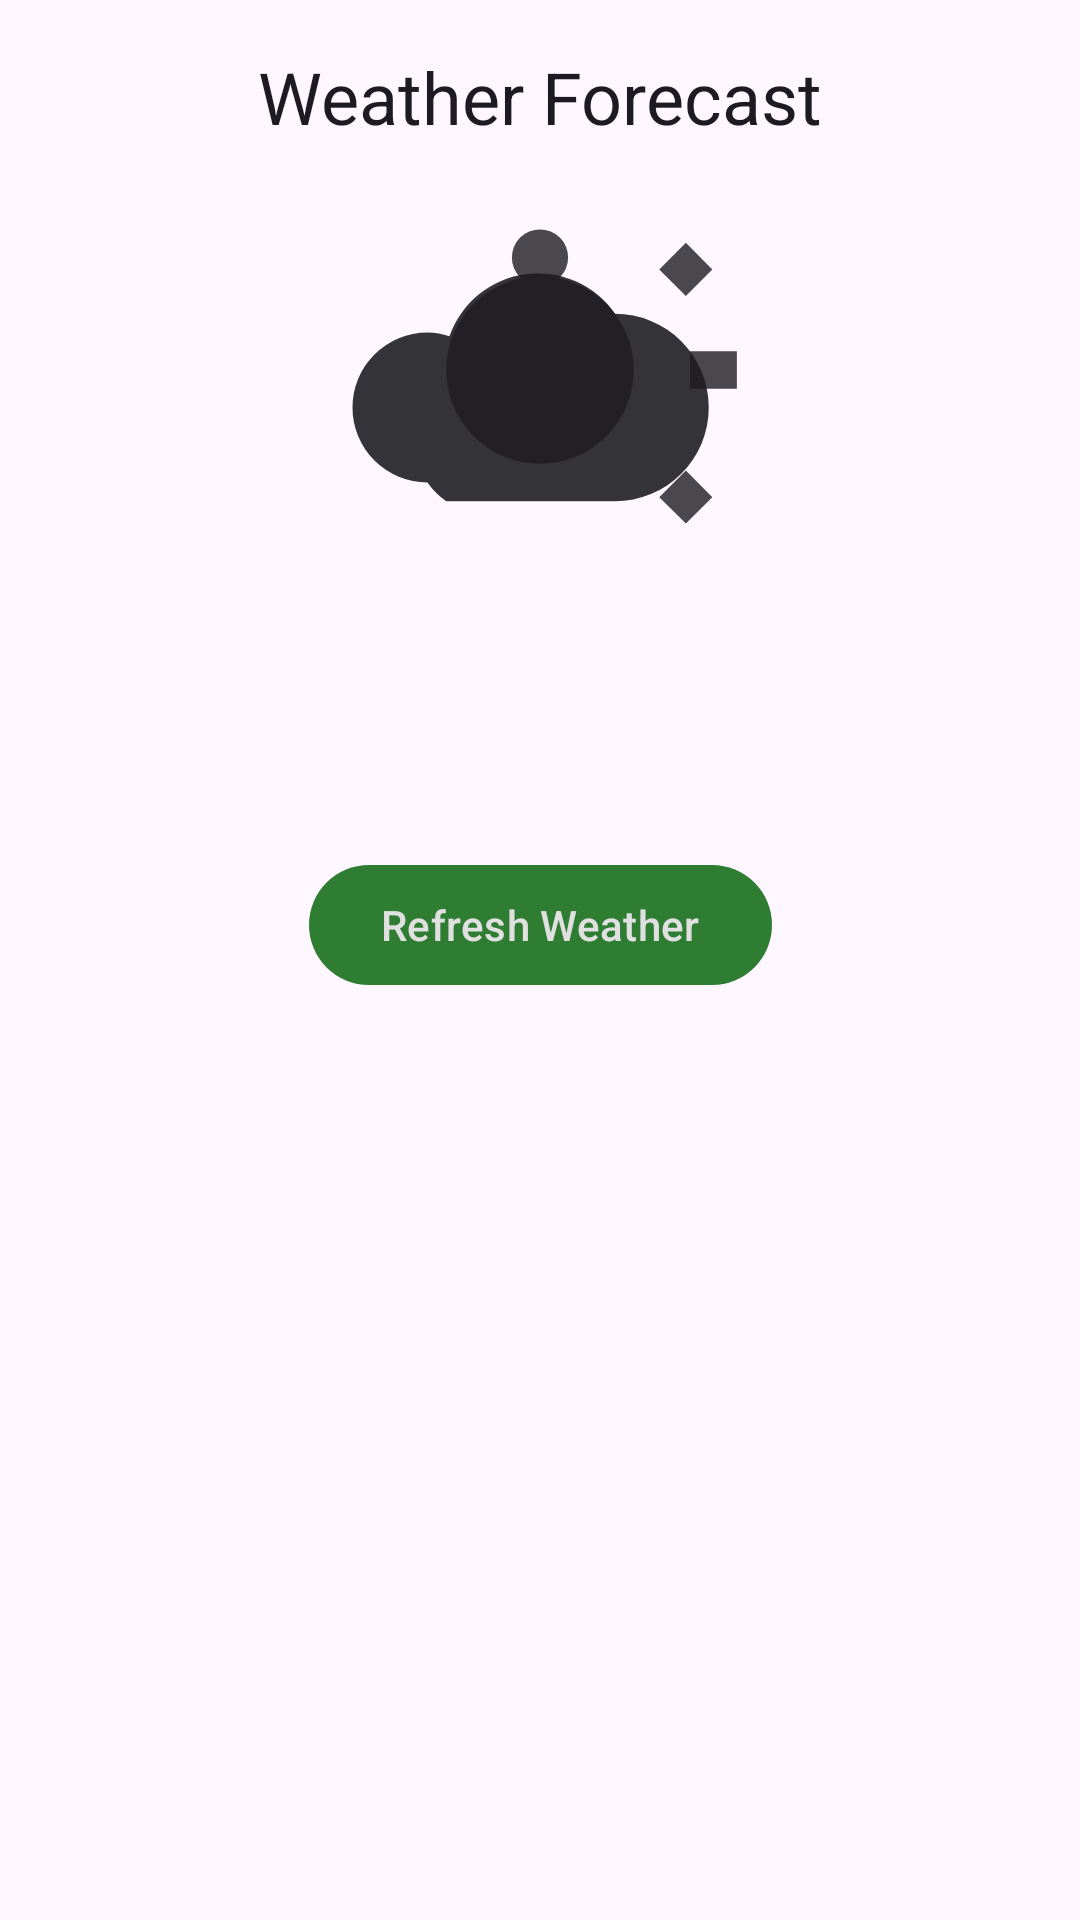

Android layout source for this screen:
<!-- AndroidManifest.xml: application theme Theme.Outdoorsy -->
<!-- res/layout/fragment_weather.xml -->
<layout xmlns:android="http://schemas.android.com/apk/res/android"
    xmlns:app="http://schemas.android.com/apk/res-auto"
    xmlns:tools="http://schemas.android.com/tools">

    <androidx.core.widget.NestedScrollView
        android:layout_width="match_parent"
        android:layout_height="match_parent"
        android:fillViewport="true">

        <androidx.constraintlayout.widget.ConstraintLayout
            android:layout_width="match_parent"
            android:layout_height="wrap_content"
            android:padding="16dp">

            
            <com.google.android.material.textview.MaterialTextView
                android:id="@+id/weatherHeader"
                android:layout_width="wrap_content"
                android:layout_height="wrap_content"
                android:text="@string/weather_forecast"
                android:textAppearance="@style/TextAppearance.MaterialComponents.Headline5"
                android:textColor="?attr/colorOnSurface"
                app:layout_constraintTop_toTopOf="parent"
                app:layout_constraintStart_toStartOf="parent"
                app:layout_constraintEnd_toEndOf="parent"
                android:layout_marginBottom="24dp" />

            
            <com.google.android.material.imageview.ShapeableImageView
                android:id="@+id/weatherIcon"
                android:layout_width="150dp"
                android:layout_height="150dp"
                android:contentDescription="@string/weather_icon"
                app:layout_constraintTop_toBottomOf="@id/weatherHeader"
                app:layout_constraintStart_toStartOf="parent"
                app:layout_constraintEnd_toEndOf="parent"
                app:shapeAppearanceOverlay="@style/ShapeAppearance.App.CircleImageView"
                app:srcCompat="@drawable/ic_weather_placeholder"
                tools:src="@drawable/ic_weather_placeholder" />

            
            <com.google.android.material.textview.MaterialTextView
                android:id="@+id/textViewTemperature"
                android:layout_width="wrap_content"
                android:layout_height="wrap_content"
                android:textAppearance="?attr/textAppearanceHeadline6"
                android:textColor="?attr/colorOnSurface"
                app:layout_constraintTop_toBottomOf="@id/weatherIcon"
                app:layout_constraintStart_toStartOf="parent"
                app:layout_constraintEnd_toEndOf="parent"
                android:layout_marginTop="8dp" />

            
            <com.google.android.material.textview.MaterialTextView
                android:id="@+id/textViewDescription"
                android:layout_width="wrap_content"
                android:layout_height="wrap_content"
                android:textAppearance="?attr/textAppearanceBody2"
                android:textColor="?attr/colorOnSurface"
                app:layout_constraintTop_toBottomOf="@id/textViewTemperature"
                app:layout_constraintStart_toStartOf="parent"
                app:layout_constraintEnd_toEndOf="parent"
                android:layout_marginTop="8dp" />

            
            <com.google.android.material.button.MaterialButton
                android:id="@+id/refreshWeatherButton"
                android:layout_width="wrap_content"
                android:layout_height="wrap_content"
                android:text="@string/refresh_weather"
                android:textAllCaps="false"
                app:layout_constraintTop_toBottomOf="@id/textViewDescription"
                app:layout_constraintStart_toStartOf="parent"
                app:layout_constraintEnd_toEndOf="parent"
                app:backgroundTint="?attr/colorPrimary"
                android:layout_marginTop="24dp" />

        </androidx.constraintlayout.widget.ConstraintLayout>
    </androidx.core.widget.NestedScrollView>
</layout>
<!-- resources referenced by this layout -->
<resources>
  <!-- drawable ic_weather_placeholder (drawable) -->
  <vector xmlns:android="http://schemas.android.com/apk/res/android"
      android:width="100dp"
      android:height="100dp"
      android:viewportWidth="24"
      android:viewportHeight="24"
      android:tint="?attr/colorOnSurface">
  
      
      <path
          android:fillColor="@android:color/white"
          android:pathData="M12,4.5A1.5,1.5 0 0,1 13.5,6A1.5,1.5 0 0,1 12,7.5A1.5,1.5 0 0,1 10.5,6A1.5,1.5 0 0,1 12,4.5M18.36,6.64L19.78,5.22L21.19,6.64L19.78,8.05L18.36,6.64M22.5,11H20V13H22.5V11M19.78,17.36L21.19,18.78L19.78,20.19L18.36,18.78L19.78,17.36M12,17A5,5 0 0,1 7,12A5,5 0 0,1 12,7A5,5 0 0,1 17,12A5,5 0 0,1 12,17Z"
          android:fillAlpha="0.8"/>
  
      
      <path
          android:fillColor="@android:color/white"
          android:pathData="M6,18A4,4 0 0,1 2,14A4,4 0 0,1 6,10C6.4,10 6.8,10.08 7.17,10.2A5,5 0 0,1 16,9A5,5 0 0,1 21,14A5,5 0 0,1 16,19H7A4,4 0 0,1 6,18Z"
          android:fillAlpha="0.9"/>
  </vector>
  <string name="refresh_weather">Refresh Weather</string>
  <string name="weather_forecast">Weather Forecast</string>
  <string name="weather_icon">Weather Icon</string>
  <style name="ShapeAppearance.App.CircleImageView" parent="">
          <item name="cornerFamily">rounded</item>
          <item name="cornerSize">50%</item>
      </style>
  <style name="Theme.Outdoorsy" parent="Base.Theme.Outdoorsy" />
  <color name="dark_green_primary">#2E7D32</color>
  <color name="dark_green_primary_dark">#1B5E20</color>
  <color name="dark_white">#E0E0E0</color>
  <color name="dark_brown_secondary">#5D4037</color>
  <color name="dark_brown_secondary_dark">#3E2723</color>
  <style name="Widget.App.BottomNavigationView" parent="Widget.Material3.BottomNavigationView">
          <item name="materialThemeOverlay">@style/ThemeOverlay.App.BottomNavigationView</item>
      </style>
  <style name="ShapeAppearance.App.SmallComponent" parent="ShapeAppearance.Material3.SmallComponent">
          <item name="cornerFamily">rounded</item>
          <item name="cornerSize">8dp</item>
      </style>
  <style name="ShapeAppearance.App.MediumComponent" parent="ShapeAppearance.Material3.MediumComponent">
          <item name="cornerFamily">rounded</item>
          <item name="cornerSize">12dp</item>
      </style>
  <style name="ShapeAppearance.App.LargeComponent" parent="ShapeAppearance.Material3.LargeComponent">
          <item name="cornerFamily">rounded</item>
          <item name="cornerSize">0dp</item>
      </style>
  <style name="Widget.App.CardView" parent="Widget.MaterialComponents.CardView">
          <item name="cardBackgroundColor">?attr/colorSurface</item>
          <item name="cardElevation">2dp</item>
          <item name="strokeColor">?attr/colorOutline</item>
          <item name="strokeWidth">1dp</item>
          <item name="cardCornerRadius">12dp</item>
      </style>
  <style name="ThemeOverlay.App.BottomNavigationView" parent="">
          <item name="colorPrimary">@color/dark_teal_accent</item>
          <item name="colorOnPrimary">@color/dark_white</item>
          <item name="itemIconTint">@color/bottom_nav_item_selector</item>
          <item name="itemTextColor">@color/bottom_nav_item_selector</item>
      </style>
  <color name="dark_teal_accent">#00796B</color>
</resources>
